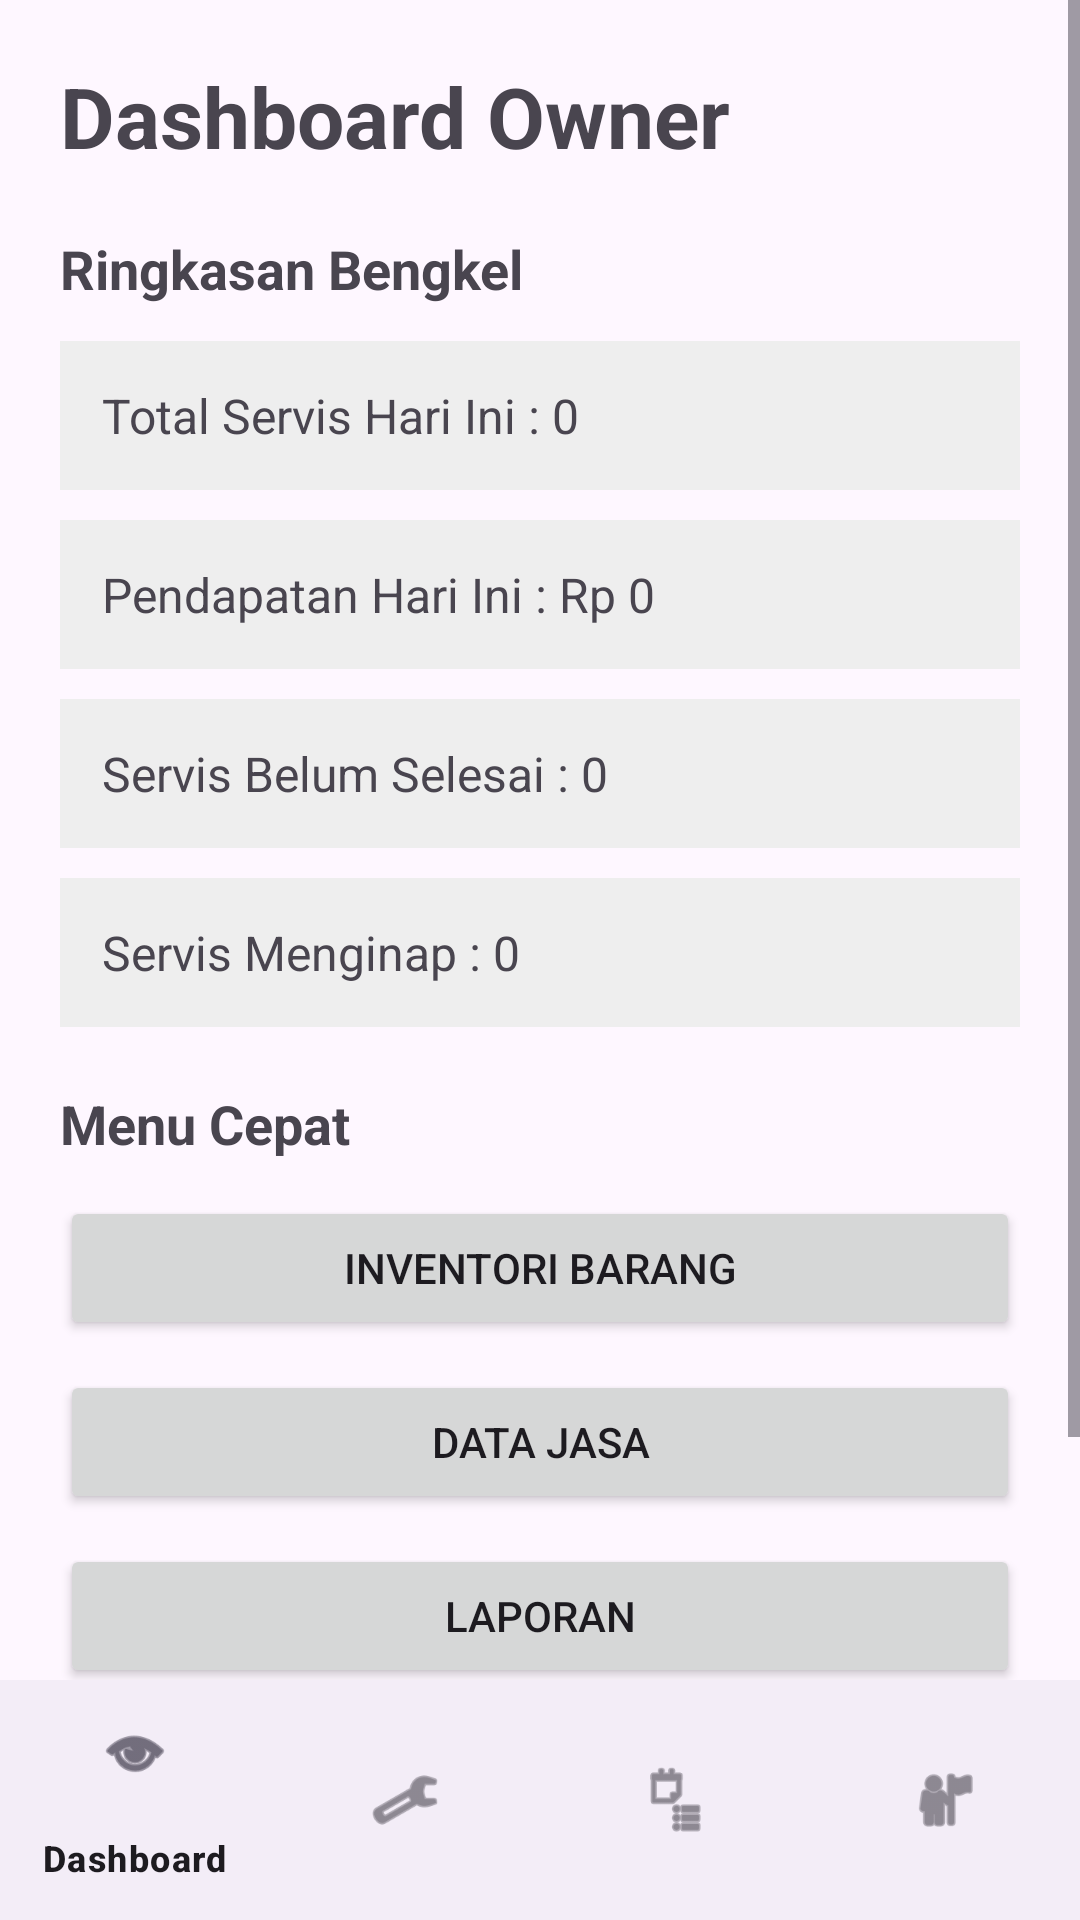

Here is an Android app screen rendered from its layout file. Give the layout XML and the strings, colors and styles it references.
<!-- AndroidManifest.xml: application theme Theme.BengkelApp -->
<!-- res/layout/activity_dashboard_owner.xml -->
<?xml version="1.0" encoding="utf-8"?>
<RelativeLayout
    xmlns:android="http://schemas.android.com/apk/res/android"
    xmlns:app="http://schemas.android.com/apk/res-auto"
    android:layout_width="match_parent"
    android:layout_height="match_parent">

    <ScrollView
        android:layout_width="match_parent"
        android:layout_height="match_parent"
        android:layout_above="@id/bottomNavigation">

        <LinearLayout
            android:layout_width="match_parent"
            android:layout_height="wrap_content"
            android:orientation="vertical"
            android:padding="20dp">

            <TextView
                android:layout_width="wrap_content"
                android:layout_height="wrap_content"
                android:text="Dashboard Owner"
                android:textSize="28sp"
                android:textStyle="bold"
                android:layout_marginBottom="20dp"/>

            <TextView
                android:layout_width="wrap_content"
                android:layout_height="wrap_content"
                android:text="Ringkasan Bengkel"
                android:textSize="18sp"
                android:textStyle="bold"
                android:layout_marginBottom="12dp"/>

            <TextView
                android:id="@+id/txtTotalServis"
                android:layout_width="match_parent"
                android:layout_height="wrap_content"
                android:text="Total Servis Hari Ini : 0"
                android:textSize="16sp"
                android:padding="14dp"
                android:background="#EEEEEE"
                android:layout_marginBottom="10dp"/>

            <TextView
                android:id="@+id/txtPendapatanHariIni"
                android:layout_width="match_parent"
                android:layout_height="wrap_content"
                android:text="Pendapatan Hari Ini : Rp 0"
                android:textSize="16sp"
                android:padding="14dp"
                android:background="#EEEEEE"
                android:layout_marginBottom="10dp"/>

            <TextView
                android:id="@+id/txtServisBelumSelesai"
                android:layout_width="match_parent"
                android:layout_height="wrap_content"
                android:text="Servis Belum Selesai : 0"
                android:textSize="16sp"
                android:padding="14dp"
                android:background="#EEEEEE"
                android:layout_marginBottom="10dp"/>

            <TextView
                android:id="@+id/txtServisMenginap"
                android:layout_width="match_parent"
                android:layout_height="wrap_content"
                android:text="Servis Menginap : 0"
                android:textSize="16sp"
                android:padding="14dp"
                android:background="#EEEEEE"
                android:layout_marginBottom="20dp"/>

            <TextView
                android:layout_width="wrap_content"
                android:layout_height="wrap_content"
                android:text="Menu Cepat"
                android:textSize="18sp"
                android:textStyle="bold"
                android:layout_marginBottom="12dp"/>

            <Button
                android:id="@+id/btnInventori"
                android:layout_width="match_parent"
                android:layout_height="wrap_content"
                android:text="Inventori Barang"/>

            <Button
                android:id="@+id/btnJasa"
                android:layout_width="match_parent"
                android:layout_height="wrap_content"
                android:text="Data Jasa"
                android:layout_marginTop="10dp"/>

            <Button
                android:id="@+id/btnLaporan"
                android:layout_width="match_parent"
                android:layout_height="wrap_content"
                android:text="Laporan"
                android:layout_marginTop="10dp"/>

            <Button
                android:id="@+id/btnLogout"
                android:layout_width="match_parent"
                android:layout_height="wrap_content"
                android:text="Logout"
                android:layout_marginTop="24dp"/>

        </LinearLayout>
    </ScrollView>

    <com.google.android.material.bottomnavigation.BottomNavigationView
        android:id="@+id/bottomNavigation"
        android:layout_width="match_parent"
        android:layout_height="wrap_content"
        android:layout_alignParentBottom="true"
        app:menu="@menu/bottom_owner_menu"/>

</RelativeLayout>
<!-- resources referenced by this layout -->
<resources>
  <style name="Theme.BengkelApp" parent="Base.Theme.BengkelApp" />
  <style name="Base.Theme.BengkelApp" parent="Theme.Material3.DayNight.NoActionBar">
  
      </style>
</resources>
